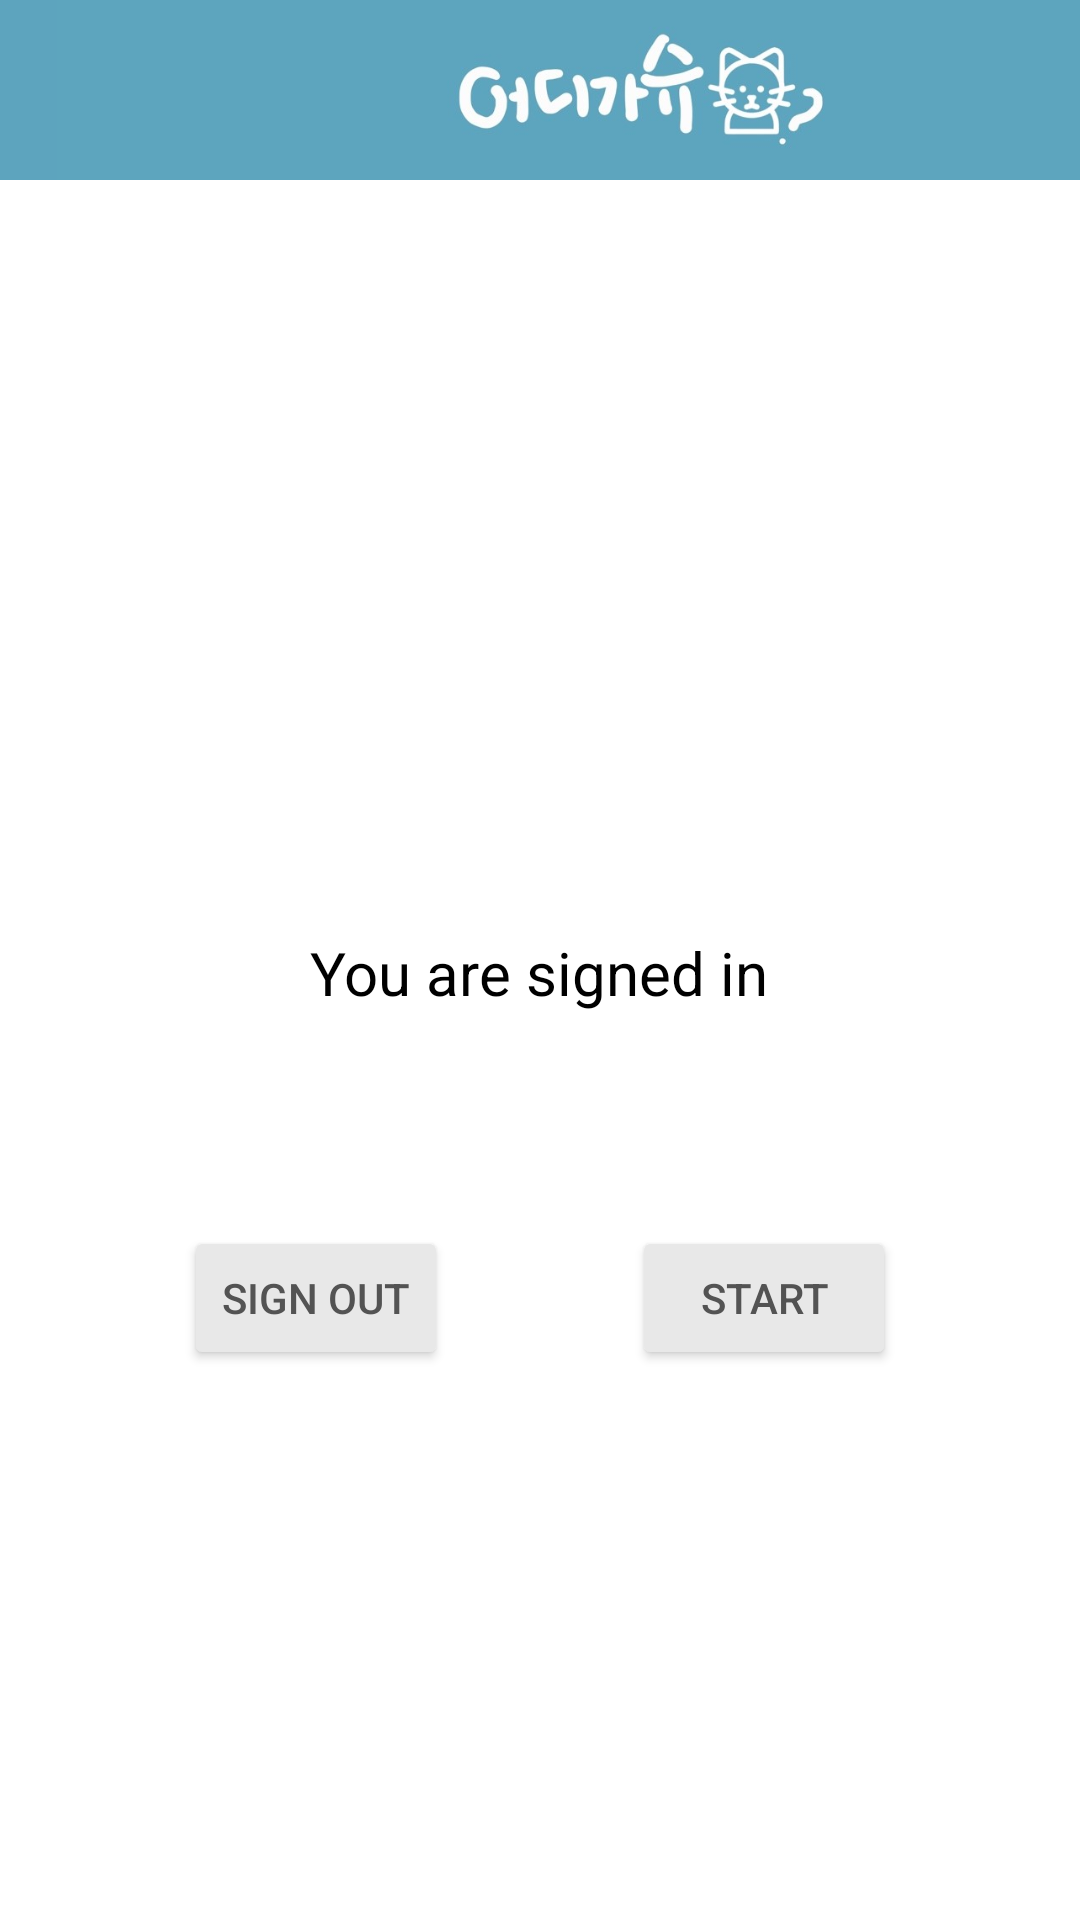

Write the Android layout XML for this screen, with the resource values it uses.
<!-- AndroidManifest.xml: application theme Theme.FirebaseAuth -->
<!-- res/layout/activity_home.xml -->
<?xml version="1.0" encoding="utf-8"?>
<LinearLayout xmlns:app="http://schemas.android.com/apk/res-auto"
    android:layout_width="match_parent"
    android:layout_height="wrap_content"
    android:orientation="vertical"
    xmlns:android="http://schemas.android.com/apk/res/android">

    <LinearLayout
        android:layout_width="match_parent"
        android:layout_height="60dp"
        android:orientation="vertical">

        <ImageView
            android:id="@+id/imageView2"
            android:layout_width="442dp"
            android:layout_height="wrap_content"
            android:background="#5DA4BE"
            app:srcCompat="@drawable/actionbar2" />
    </LinearLayout>

    <LinearLayout
        android:layout_width="match_parent"
        android:layout_height="165dp"/>


<androidx.constraintlayout.widget.ConstraintLayout
    xmlns:android="http://schemas.android.com/apk/res/android"
    xmlns:app="http://schemas.android.com/apk/res-auto"
    android:layout_width="match_parent"
    android:layout_height="match_parent">

    <TextView
        android:id="@+id/textView"
        android:layout_width="wrap_content"
        android:layout_height="wrap_content"
        android:text="@string/you_are_signed_in"
        android:textColor="@android:color/black"
        android:textSize="20sp"
        app:layout_constraintBottom_toTopOf="@+id/btnSignOut"
        app:layout_constraintEnd_toEndOf="parent"
        app:layout_constraintHorizontal_bias="0.498"
        app:layout_constraintStart_toStartOf="parent"
        app:layout_constraintTop_toTopOf="parent"
        app:layout_constraintVertical_bias="0.546" />

    <Button
        android:id="@+id/btnSignOut"
        android:layout_width="wrap_content"
        android:layout_height="wrap_content"
        android:text="@string/sign_out"
        android:backgroundTint="#E8E8E8"
        android:textColor="#FF535353"
        app:layout_constraintBottom_toBottomOf="parent"
        app:layout_constraintEnd_toEndOf="parent"
        app:layout_constraintEnd_toStartOf="@+id/btnStart"
        app:layout_constraintHorizontal_bias="0.5"
        app:layout_constraintStart_toStartOf="parent"
        app:layout_constraintTop_toTopOf="parent" />

    <Button
        android:id="@+id/btnStart"
        android:layout_width="wrap_content"
        android:layout_height="wrap_content"
        android:text="@string/start"
        android:backgroundTint="#E8E8E8"
        android:textColor="#FF535353"
        app:layout_constraintBottom_toBottomOf="parent"
        app:layout_constraintEnd_toEndOf="parent"
        app:layout_constraintHorizontal_bias="0.5"
        app:layout_constraintStart_toEndOf="@+id/btnSignOut"
        app:layout_constraintTop_toTopOf="parent" />

</androidx.constraintlayout.widget.ConstraintLayout>
</LinearLayout>
<!-- resources referenced by this layout -->
<resources>
  <!-- drawable actionbar2: jpg bitmap (drawable-v24, 36172 bytes) -->
  <string name="sign_out">Sign out</string>
  <string name="start">Start</string>
  <string name="you_are_signed_in">You are signed in</string>
  <style name="Theme.FirebaseAuth" parent="Theme.MaterialComponents.DayNight.DarkActionBar">
          
          <item name="colorPrimary">#5DA4BE</item>
          <item name="colorPrimaryVariant">#A1CDE1</item>
          <item name="colorOnPrimary">@color/white</item>
          
          <item name="colorSecondary">@color/teal_200</item>
          <item name="colorSecondaryVariant">@color/teal_700</item>
          <item name="colorOnSecondary">@color/black</item>
          
          <item name="android:statusBarColor" tools:targetApi="l">?attr/colorPrimaryVariant</item>
          
      </style>
  <color name="white">#FFFFFFFF</color>
  <color name="teal_200">#FF03DAC5</color>
  <color name="teal_700">#FF018786</color>
  <color name="black">#FF000000</color>
</resources>
